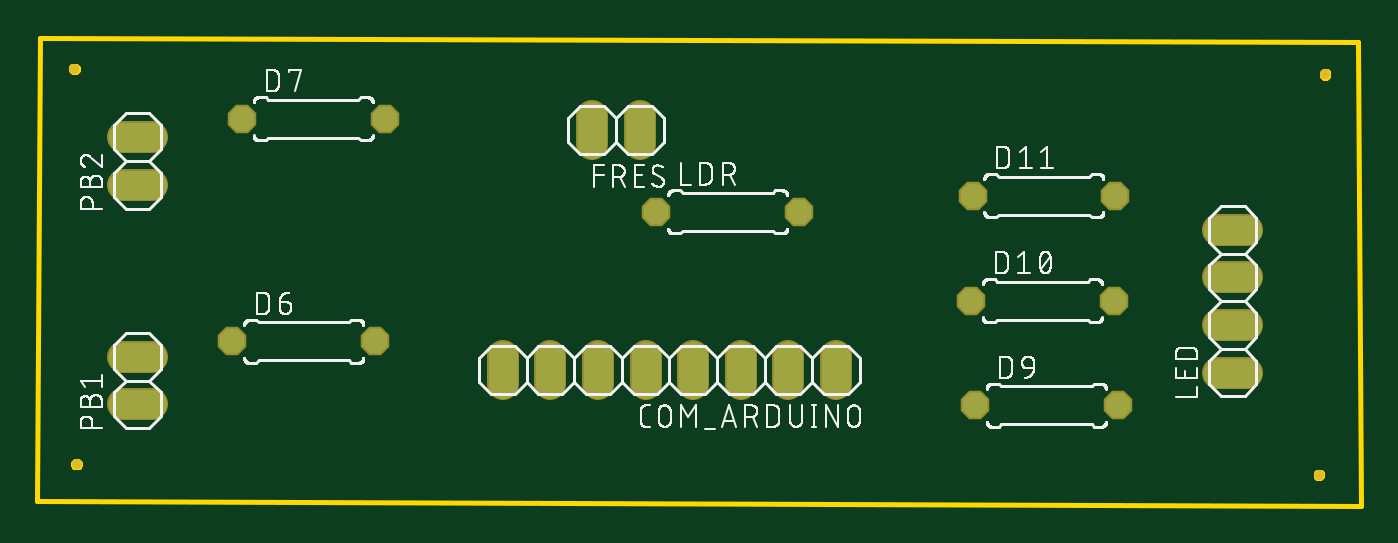
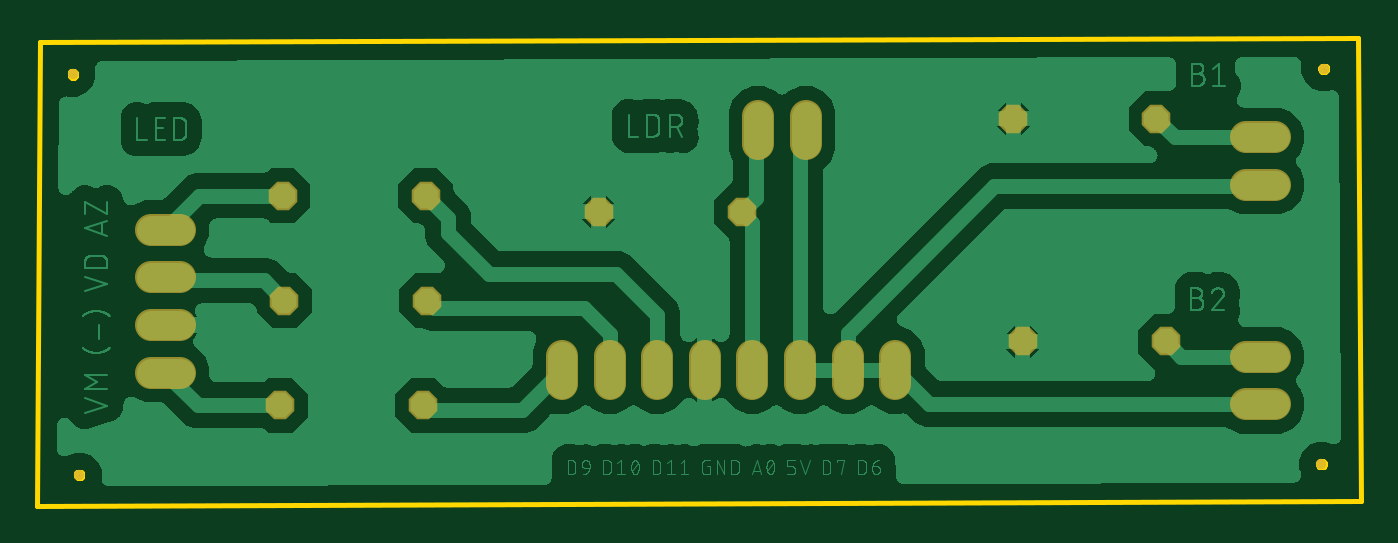
Circuit board: 6 layer files. Board 70.6 x 25.0 mm.
- bottom_copper: copper_bottom.gbr (121267 bytes)
- top_copper: copper_top.gbr (1071 bytes)
- outline: profile.gbr (2688 bytes)
- top_silk: silkscreen_top.gbr (80557 bytes)
- bottom_mask: soldermask_bottom.gbr (1176 bytes)
- top_mask: soldermask_top.gbr (1173 bytes)

=== bottom_copper: copper_bottom.gbr (121267 bytes, source omitted) ===
=== top_copper: copper_top.gbr ===
G04 EAGLE Gerber RS-274X export*
G75*
%MOMM*%
%FSLAX34Y34*%
%LPD*%
%INTop Copper*%
%IPPOS*%
%AMOC8*
5,1,8,0,0,1.08239X$1,22.5*%
G01*
%ADD10C,1.524000*%
%ADD11P,1.429621X8X22.500000*%


D10*
X454703Y8785D02*
X454703Y-6455D01*
X429303Y-6455D02*
X429303Y8785D01*
X403903Y8785D02*
X403903Y-6455D01*
X378503Y-6455D02*
X378503Y8785D01*
X353103Y8785D02*
X353103Y-6455D01*
X327703Y-6455D02*
X327703Y8785D01*
X302303Y8785D02*
X302303Y-6455D01*
X276903Y-6455D02*
X276903Y8785D01*
D11*
X526758Y38111D03*
X602958Y38111D03*
X527576Y94214D03*
X603776Y94214D03*
X132642Y16381D03*
X208842Y16381D03*
X137671Y135230D03*
X213871Y135230D03*
X528919Y-17714D03*
X605119Y-17714D03*
D10*
X350084Y121600D02*
X350084Y136840D01*
X324684Y136840D02*
X324684Y121600D01*
D11*
X358895Y85502D03*
X435095Y85502D03*
D10*
X658790Y-214D02*
X674030Y-214D01*
X674030Y25186D02*
X658790Y25186D01*
X658790Y50586D02*
X674030Y50586D01*
X674030Y75986D02*
X658790Y75986D01*
X89600Y-17207D02*
X74360Y-17207D01*
X74360Y8193D02*
X89600Y8193D01*
X89680Y99935D02*
X74440Y99935D01*
X74440Y125335D02*
X89680Y125335D01*
M02*

=== outline: profile.gbr ===
G04 EAGLE Gerber RS-274X export*
G75*
%MOMM*%
%FSLAX34Y34*%
%LPD*%
%IN*%
%IPPOS*%
%AMOC8*
5,1,8,0,0,1.08239X$1,22.5*%
G01*
%ADD10C,0.254000*%


D10*
X28518Y-69023D02*
X734670Y-71193D01*
X733256Y176089D01*
X29963Y178537D01*
X28518Y-69023D01*
X50060Y161684D02*
X49993Y161346D01*
X49861Y161027D01*
X49670Y160741D01*
X49426Y160497D01*
X49139Y160305D01*
X48821Y160174D01*
X48483Y160106D01*
X48138Y160106D01*
X47800Y160174D01*
X47481Y160305D01*
X47195Y160497D01*
X46951Y160741D01*
X46759Y161027D01*
X46628Y161346D01*
X46560Y161684D01*
X46560Y162029D01*
X46628Y162367D01*
X46759Y162685D01*
X46951Y162972D01*
X47195Y163216D01*
X47481Y163407D01*
X47800Y163539D01*
X48138Y163606D01*
X48483Y163606D01*
X48821Y163539D01*
X49139Y163407D01*
X49426Y163216D01*
X49670Y162972D01*
X49861Y162685D01*
X49993Y162367D01*
X50060Y162029D01*
X50060Y161684D01*
X51224Y-49255D02*
X51157Y-49593D01*
X51025Y-49912D01*
X50834Y-50198D01*
X50590Y-50442D01*
X50303Y-50634D01*
X49985Y-50766D01*
X49647Y-50833D01*
X49302Y-50833D01*
X48964Y-50766D01*
X48645Y-50634D01*
X48359Y-50442D01*
X48115Y-50198D01*
X47924Y-49912D01*
X47792Y-49593D01*
X47724Y-49255D01*
X47724Y-48910D01*
X47792Y-48572D01*
X47924Y-48254D01*
X48115Y-47967D01*
X48359Y-47723D01*
X48645Y-47532D01*
X48964Y-47400D01*
X49302Y-47333D01*
X49647Y-47333D01*
X49985Y-47400D01*
X50303Y-47532D01*
X50590Y-47723D01*
X50834Y-47967D01*
X51025Y-48254D01*
X51157Y-48572D01*
X51224Y-48910D01*
X51224Y-49255D01*
X717509Y158708D02*
X717442Y158370D01*
X717310Y158052D01*
X717119Y157765D01*
X716875Y157521D01*
X716588Y157330D01*
X716270Y157198D01*
X715932Y157131D01*
X715587Y157131D01*
X715249Y157198D01*
X714930Y157330D01*
X714644Y157521D01*
X714400Y157765D01*
X714209Y158052D01*
X714077Y158370D01*
X714009Y158708D01*
X714009Y159053D01*
X714077Y159391D01*
X714209Y159709D01*
X714400Y159996D01*
X714644Y160240D01*
X714930Y160431D01*
X715249Y160563D01*
X715587Y160631D01*
X715932Y160631D01*
X716270Y160563D01*
X716588Y160431D01*
X716875Y160240D01*
X717119Y159996D01*
X717310Y159709D01*
X717442Y159391D01*
X717509Y159053D01*
X717509Y158708D01*
X714114Y-55026D02*
X714047Y-55364D01*
X713915Y-55683D01*
X713724Y-55969D01*
X713480Y-56213D01*
X713193Y-56405D01*
X712875Y-56536D01*
X712537Y-56604D01*
X712192Y-56604D01*
X711854Y-56536D01*
X711535Y-56405D01*
X711249Y-56213D01*
X711005Y-55969D01*
X710814Y-55683D01*
X710682Y-55364D01*
X710614Y-55026D01*
X710614Y-54681D01*
X710682Y-54343D01*
X710814Y-54025D01*
X711005Y-53738D01*
X711249Y-53494D01*
X711535Y-53303D01*
X711854Y-53171D01*
X712192Y-53104D01*
X712537Y-53104D01*
X712875Y-53171D01*
X713193Y-53303D01*
X713480Y-53494D01*
X713724Y-53738D01*
X713915Y-54025D01*
X714047Y-54343D01*
X714114Y-54681D01*
X714114Y-55026D01*
M02*

=== top_silk: silkscreen_top.gbr (80557 bytes, source omitted) ===
=== bottom_mask: soldermask_bottom.gbr ===
G04 EAGLE Gerber RS-274X export*
G75*
%MOMM*%
%FSLAX34Y34*%
%LPD*%
%INSoldermask Bottom*%
%IPPOS*%
%AMOC8*
5,1,8,0,0,1.08239X$1,22.5*%
G01*
%ADD10C,0.553200*%
%ADD11C,1.727200*%
%ADD12P,1.649562X8X22.500000*%


D10*
X48310Y161856D03*
X49474Y-49083D03*
X715759Y158881D03*
X712364Y-54854D03*
D11*
X454703Y-6455D02*
X454703Y8785D01*
X429303Y8785D02*
X429303Y-6455D01*
X403903Y-6455D02*
X403903Y8785D01*
X378503Y8785D02*
X378503Y-6455D01*
X353103Y-6455D02*
X353103Y8785D01*
X327703Y8785D02*
X327703Y-6455D01*
X302303Y-6455D02*
X302303Y8785D01*
X276903Y8785D02*
X276903Y-6455D01*
D12*
X526758Y38111D03*
X602958Y38111D03*
X527576Y94214D03*
X603776Y94214D03*
X132642Y16381D03*
X208842Y16381D03*
X137671Y135230D03*
X213871Y135230D03*
X528919Y-17714D03*
X605119Y-17714D03*
D11*
X350084Y121600D02*
X350084Y136840D01*
X324684Y136840D02*
X324684Y121600D01*
D12*
X358895Y85502D03*
X435095Y85502D03*
D11*
X658790Y-214D02*
X674030Y-214D01*
X674030Y25186D02*
X658790Y25186D01*
X658790Y50586D02*
X674030Y50586D01*
X674030Y75986D02*
X658790Y75986D01*
X89600Y-17207D02*
X74360Y-17207D01*
X74360Y8193D02*
X89600Y8193D01*
X89680Y99935D02*
X74440Y99935D01*
X74440Y125335D02*
X89680Y125335D01*
M02*

=== top_mask: soldermask_top.gbr ===
G04 EAGLE Gerber RS-274X export*
G75*
%MOMM*%
%FSLAX34Y34*%
%LPD*%
%INSoldermask Top*%
%IPPOS*%
%AMOC8*
5,1,8,0,0,1.08239X$1,22.5*%
G01*
%ADD10C,0.553200*%
%ADD11C,1.727200*%
%ADD12P,1.649562X8X22.500000*%


D10*
X48310Y161856D03*
X49474Y-49083D03*
X715759Y158881D03*
X712364Y-54854D03*
D11*
X454703Y-6455D02*
X454703Y8785D01*
X429303Y8785D02*
X429303Y-6455D01*
X403903Y-6455D02*
X403903Y8785D01*
X378503Y8785D02*
X378503Y-6455D01*
X353103Y-6455D02*
X353103Y8785D01*
X327703Y8785D02*
X327703Y-6455D01*
X302303Y-6455D02*
X302303Y8785D01*
X276903Y8785D02*
X276903Y-6455D01*
D12*
X526758Y38111D03*
X602958Y38111D03*
X527576Y94214D03*
X603776Y94214D03*
X132642Y16381D03*
X208842Y16381D03*
X137671Y135230D03*
X213871Y135230D03*
X528919Y-17714D03*
X605119Y-17714D03*
D11*
X350084Y121600D02*
X350084Y136840D01*
X324684Y136840D02*
X324684Y121600D01*
D12*
X358895Y85502D03*
X435095Y85502D03*
D11*
X658790Y-214D02*
X674030Y-214D01*
X674030Y25186D02*
X658790Y25186D01*
X658790Y50586D02*
X674030Y50586D01*
X674030Y75986D02*
X658790Y75986D01*
X89600Y-17207D02*
X74360Y-17207D01*
X74360Y8193D02*
X89600Y8193D01*
X89680Y99935D02*
X74440Y99935D01*
X74440Y125335D02*
X89680Y125335D01*
M02*

